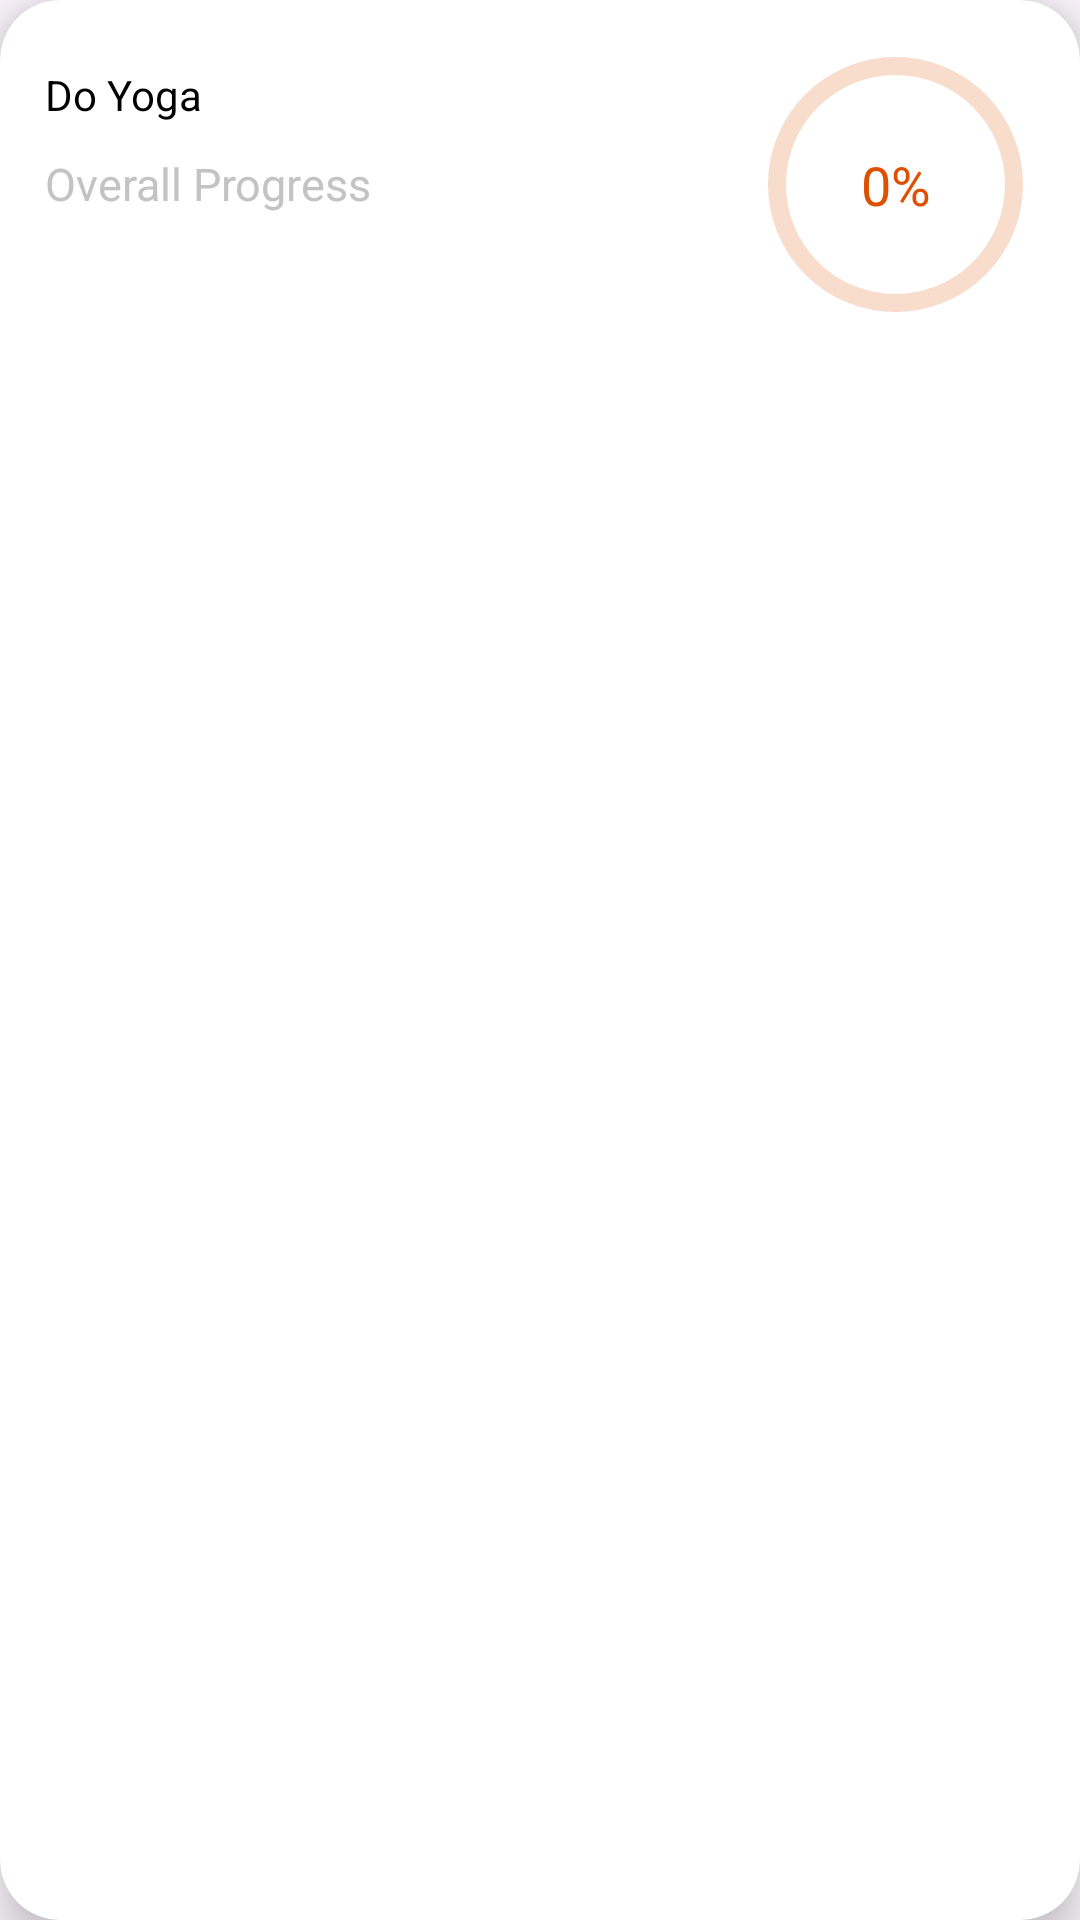

Produce the Android XML layout that renders to this screen, including the resource entries it uses.
<!-- AndroidManifest.xml: application theme Habit -->
<!-- res/layout/group_habit_thumb.xml -->
<?xml version="1.0" encoding="utf-8"?>
<com.google.android.material.card.MaterialCardView xmlns:android="http://schemas.android.com/apk/res/android"
    xmlns:app="http://schemas.android.com/apk/res-auto"
    xmlns:tools="http://schemas.android.com/tools"
    android:layout_width="match_parent"
    app:strokeWidth="0dp"
    app:cardElevation="10dp"
    android:layout_margin="15dp"
    app:cardCornerRadius="20dp"
    app:cardBackgroundColor="@color/card_color"
    android:layout_height="wrap_content">

    <androidx.constraintlayout.widget.ConstraintLayout
        android:id="@+id/habit_container"
        android:layout_width="match_parent"
        android:padding="15dp"
        android:layout_height="wrap_content">

        <TextView
            android:id="@+id/habit"
            android:layout_width="0dp"
            android:layout_height="wrap_content"
            android:layout_marginTop="7dp"
            android:text="Do Yoga"
            android:textColor="@color/black"
            android:textSize="14sp"
            app:layout_constraintEnd_toStartOf="@+id/progress"
            app:layout_constraintStart_toStartOf="parent"
            app:layout_constraintTop_toTopOf="@+id/progress" />

        <TextView
            android:id="@+id/total_members"
            android:layout_width="0dp"
            android:layout_height="wrap_content"
            android:layout_marginTop="10dp"
            android:text="Overall Progress"
            android:textColor="@color/progress_title_color"
            android:textSize="15sp"
            app:layout_constraintEnd_toEndOf="@+id/habit"
            app:layout_constraintStart_toStartOf="@+id/habit"
            app:layout_constraintTop_toBottomOf="@id/habit" />


        <com.google.android.material.progressindicator.CircularProgressIndicator
            android:id="@+id/progress"
            android:layout_width="wrap_content"
            android:layout_height="wrap_content"
            android:backgroundTint="@color/black"
            android:indeterminateTint="@color/black"
            android:progress="0"
            app:indicatorColor="@color/medium_orange"
            app:indicatorDirectionCircular="clockwise"
            app:indicatorSize="85dp"
            app:layout_constraintEnd_toEndOf="parent"
            app:layout_constraintTop_toTopOf="parent"
            app:trackColor="@color/orange_op_20"
            app:trackCornerRadius="10dp"
            app:trackThickness="6dp" />

        <TextView
            android:id="@+id/progress_percentage"
            android:layout_width="wrap_content"
            android:layout_height="wrap_content"
            android:text="0%"
            android:textColor="@color/orange"
            android:textSize="18sp"
            app:layout_constraintBottom_toBottomOf="@+id/progress"
            app:layout_constraintEnd_toEndOf="@+id/progress"
            app:layout_constraintStart_toStartOf="@+id/progress"
            app:layout_constraintTop_toTopOf="@+id/progress" />


    </androidx.constraintlayout.widget.ConstraintLayout>

</com.google.android.material.card.MaterialCardView>
<!-- resources referenced by this layout -->
<resources>
  <color name="black">#FF000000</color>
  <color name="card_color">#FFFFFF</color>
  <color name="medium_orange">#FF9865</color>
  <color name="orange">#DD5001</color>
  <color name="orange_op_20">#33DD5001</color>
  <color name="progress_title_color">#C3C3C3</color>
  <style name="Habit" parent="Theme.Material3.DayNight.NoActionBar">
          
          
          <item name="android:statusBarColor">@android:color/transparent</item>
          <item name="floatingActionButtonPrimaryStyle">@style/CustomFab</item>
          
      </style>
  <style name="CustomFab" parent="Widget.Material3.FloatingActionButton.Primary">
          <item name="shapeAppearanceOverlay">@style/CustomFabStyle</item>
      </style>
  <style name="CustomFabStyle" parent="ShapeAppearance.Material3.SmallComponent">
          <item name="cornerSize">100%</item>
          <item name="cornerFamily">rounded</item>
      </style>
</resources>
